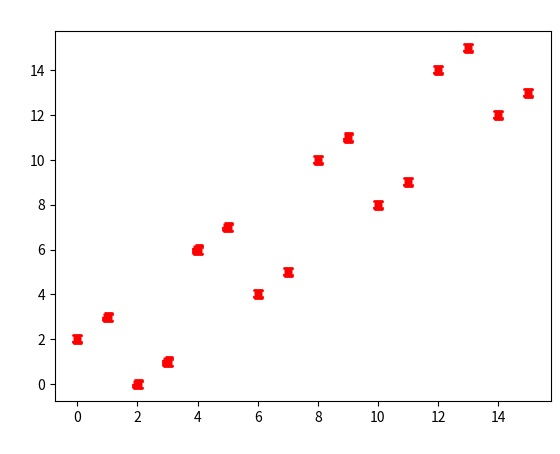
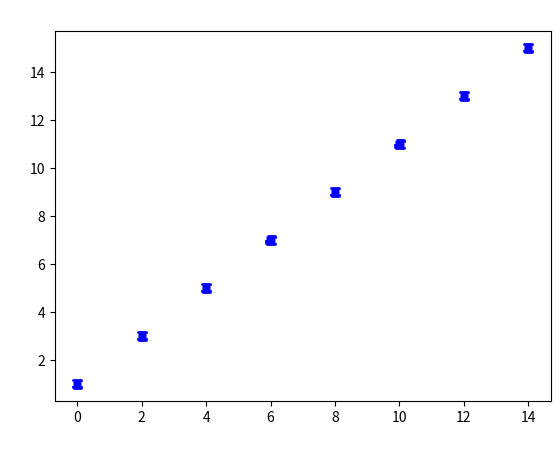

Write Python code to recreate these figures, in order.
# -*- coding: utf-8 -*-
"""Matrizes e Graficos NUMPY Scatter.ipynb

Automatically generated by Colaboratory.

Original file is located at
    https://colab.research.google.com/<link-removed>
"""

import numpy as np
import matplotlib.pyplot as plt

a = np.arange(16)
b = a^2
c = a.reshape(8,2)
d = np.linspace(0,5,20)
print("-----------------")
print("Matriz a")
print(a)
#python eh diferente, posicao 2 do array = indice 2....
print(a[2])
#a = a * 2
#print(a)
#print(a[2])
#slice pega quantidade, 3 elementos!
print(a[:3])
#slice desconsidera os 3 primeiros elementos e mostra o resto!
print(a[3:])
print("-----------------")

print("Matriz b")
print(b)
print("-----------------")

print("\n\nGrafico com vetor A + B")
plt.figure()
plt.scatter(a, b, linestyle = '--', color = 'r', marker='s', linewidths = 2.0)
plt.title('Matrizes NUMPY Scatter', color = 'w')
plt.xlabel('X', color = 'w')
plt.ylabel('Y', color = 'w')
plt.show()
print("-----------------")

print("Matriz c")
print(c)
print("\n")
print(c[:,0])
print(c[:,1])
print("\n")
print(c[3,:])

print("\n\nGrafico com vetor c[:,0], c[:,1]")
plt.figure()
plt.scatter(c[:,0], c[:,1], linestyle = '--', color = 'b', marker='s', linewidths = 2.0)
plt.title('Matrizes NUMPY Scatter', color = 'w')
plt.xlabel('X', color = 'w')
plt.ylabel('Y', color = 'w')
plt.show()
print("-----------------")

print("Matriz d")
print(d)
print("-----------------")

print("Matriz e")
e = np.linspace(0,1,1000)
print(e)
print("-----------------")